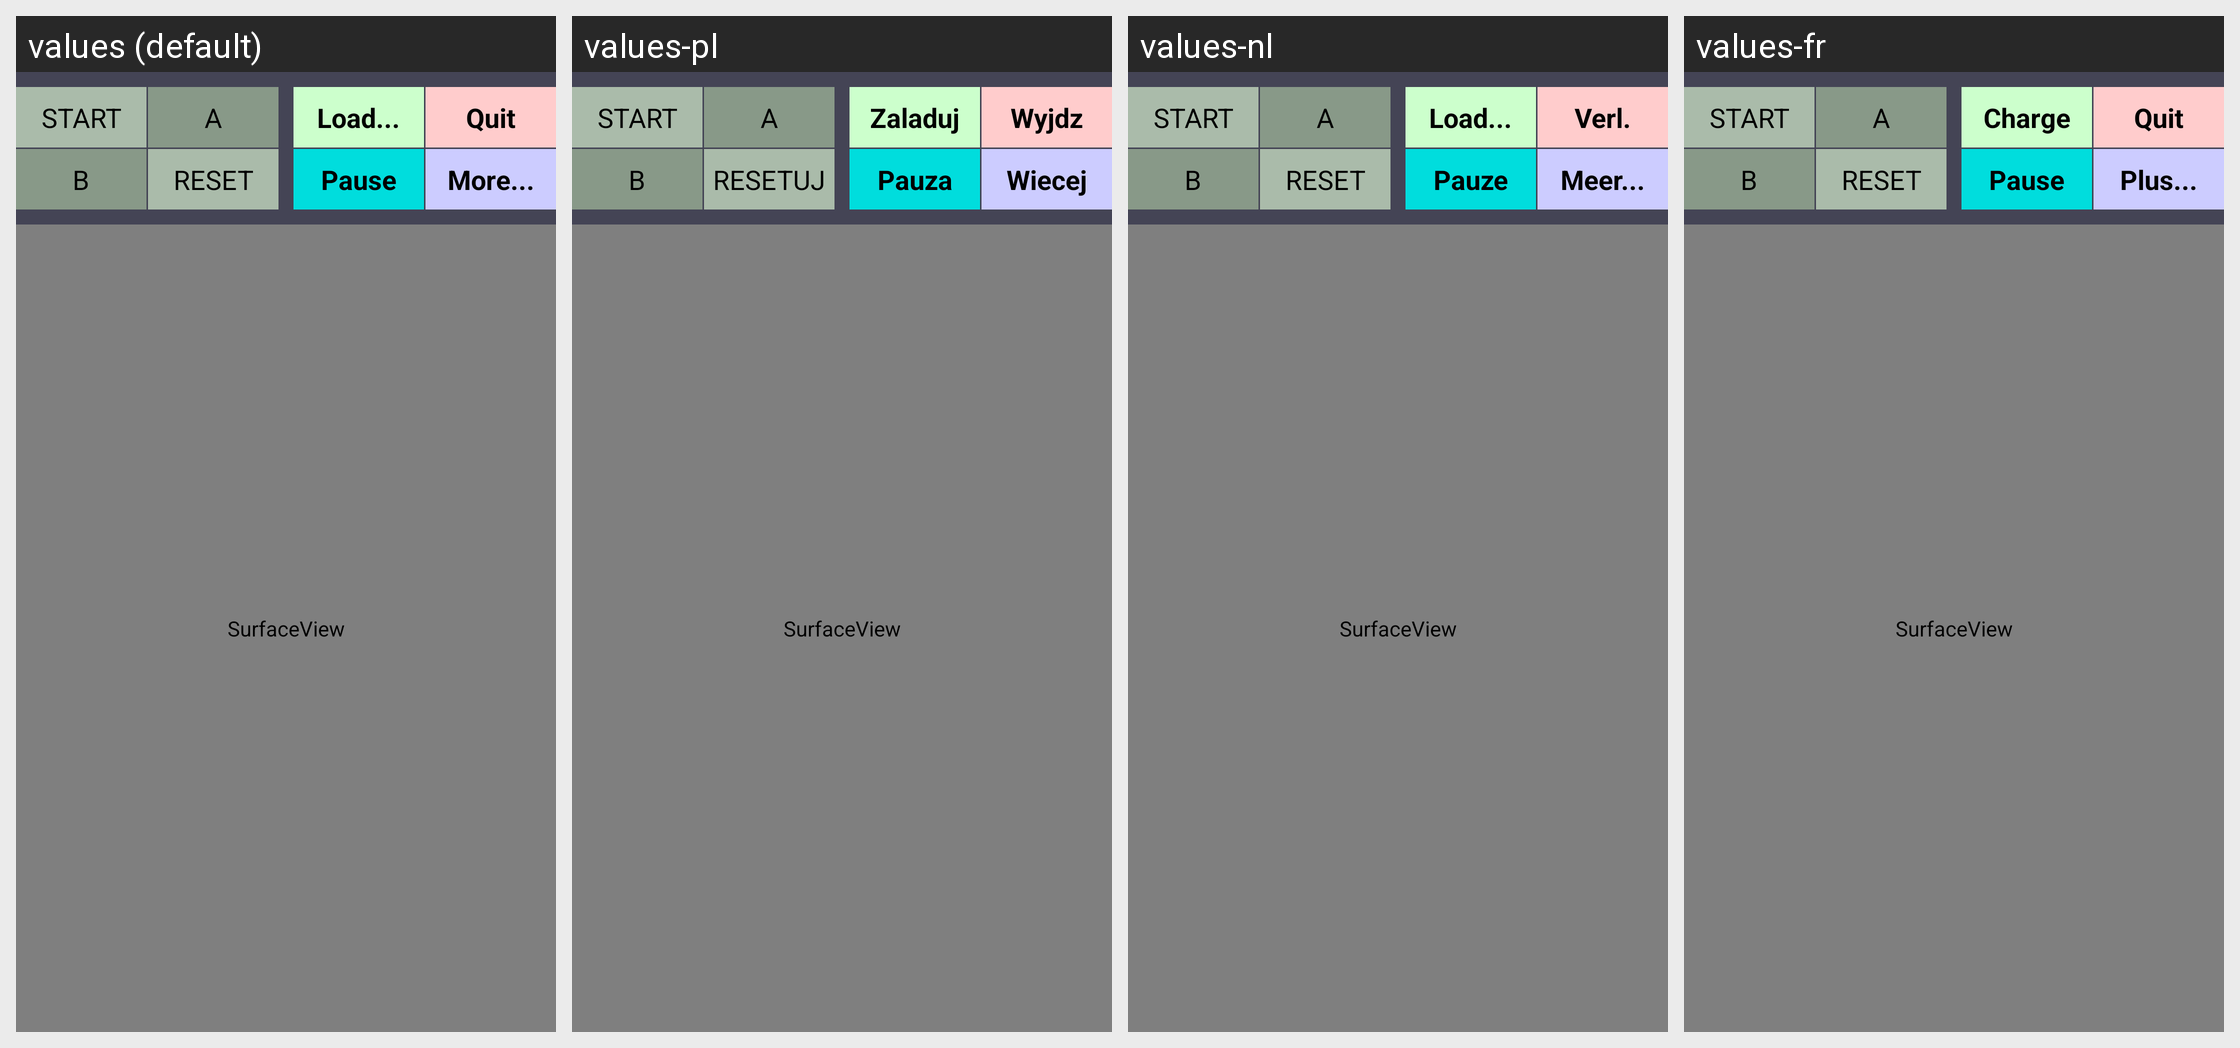

This grid shows one Android layout under several languages. Give, for every string resource on the screen, its name, the default text and each shown locale's text.
Android screen res/layout/activity_main.xml rendered under 4 locales, left to right: values (default), values-pl, values-nl, values-fr. Device: Nexus 5 (rendered at 1080×1920; each locale shown at half size, 540×960, under a caption strip naming it); theme Theme.AppCompat.NoActionBar.
Other locales in the repository, not shown: values-de, values-el, values-es, values-it.
Strings drawn on this screen, with the default value and each locale's value (text and hints the layout hard-codes, and strings that could not be matched under every locale, appear in the picture but are not listed):

start
  values: START
  values-pl: START
  values-nl: START
  values-fr: START

load
  values: Load...
  values-pl: Zaladuj
  values-nl: Load...
  values-fr: Charge

quit
  values: Quit
  values-pl: Wyjdz
  values-nl: Verl.
  values-fr: Quit

reset
  values: RESET
  values-pl: RESETUJ
  values-nl: RESET
  values-fr: RESET

pause
  values: Pause
  values-pl: Pauza
  values-nl: Pauze
  values-fr: Pause

more
  values: More...
  values-pl: Wiecej
  values-nl: Meer...
  values-fr: Plus...
